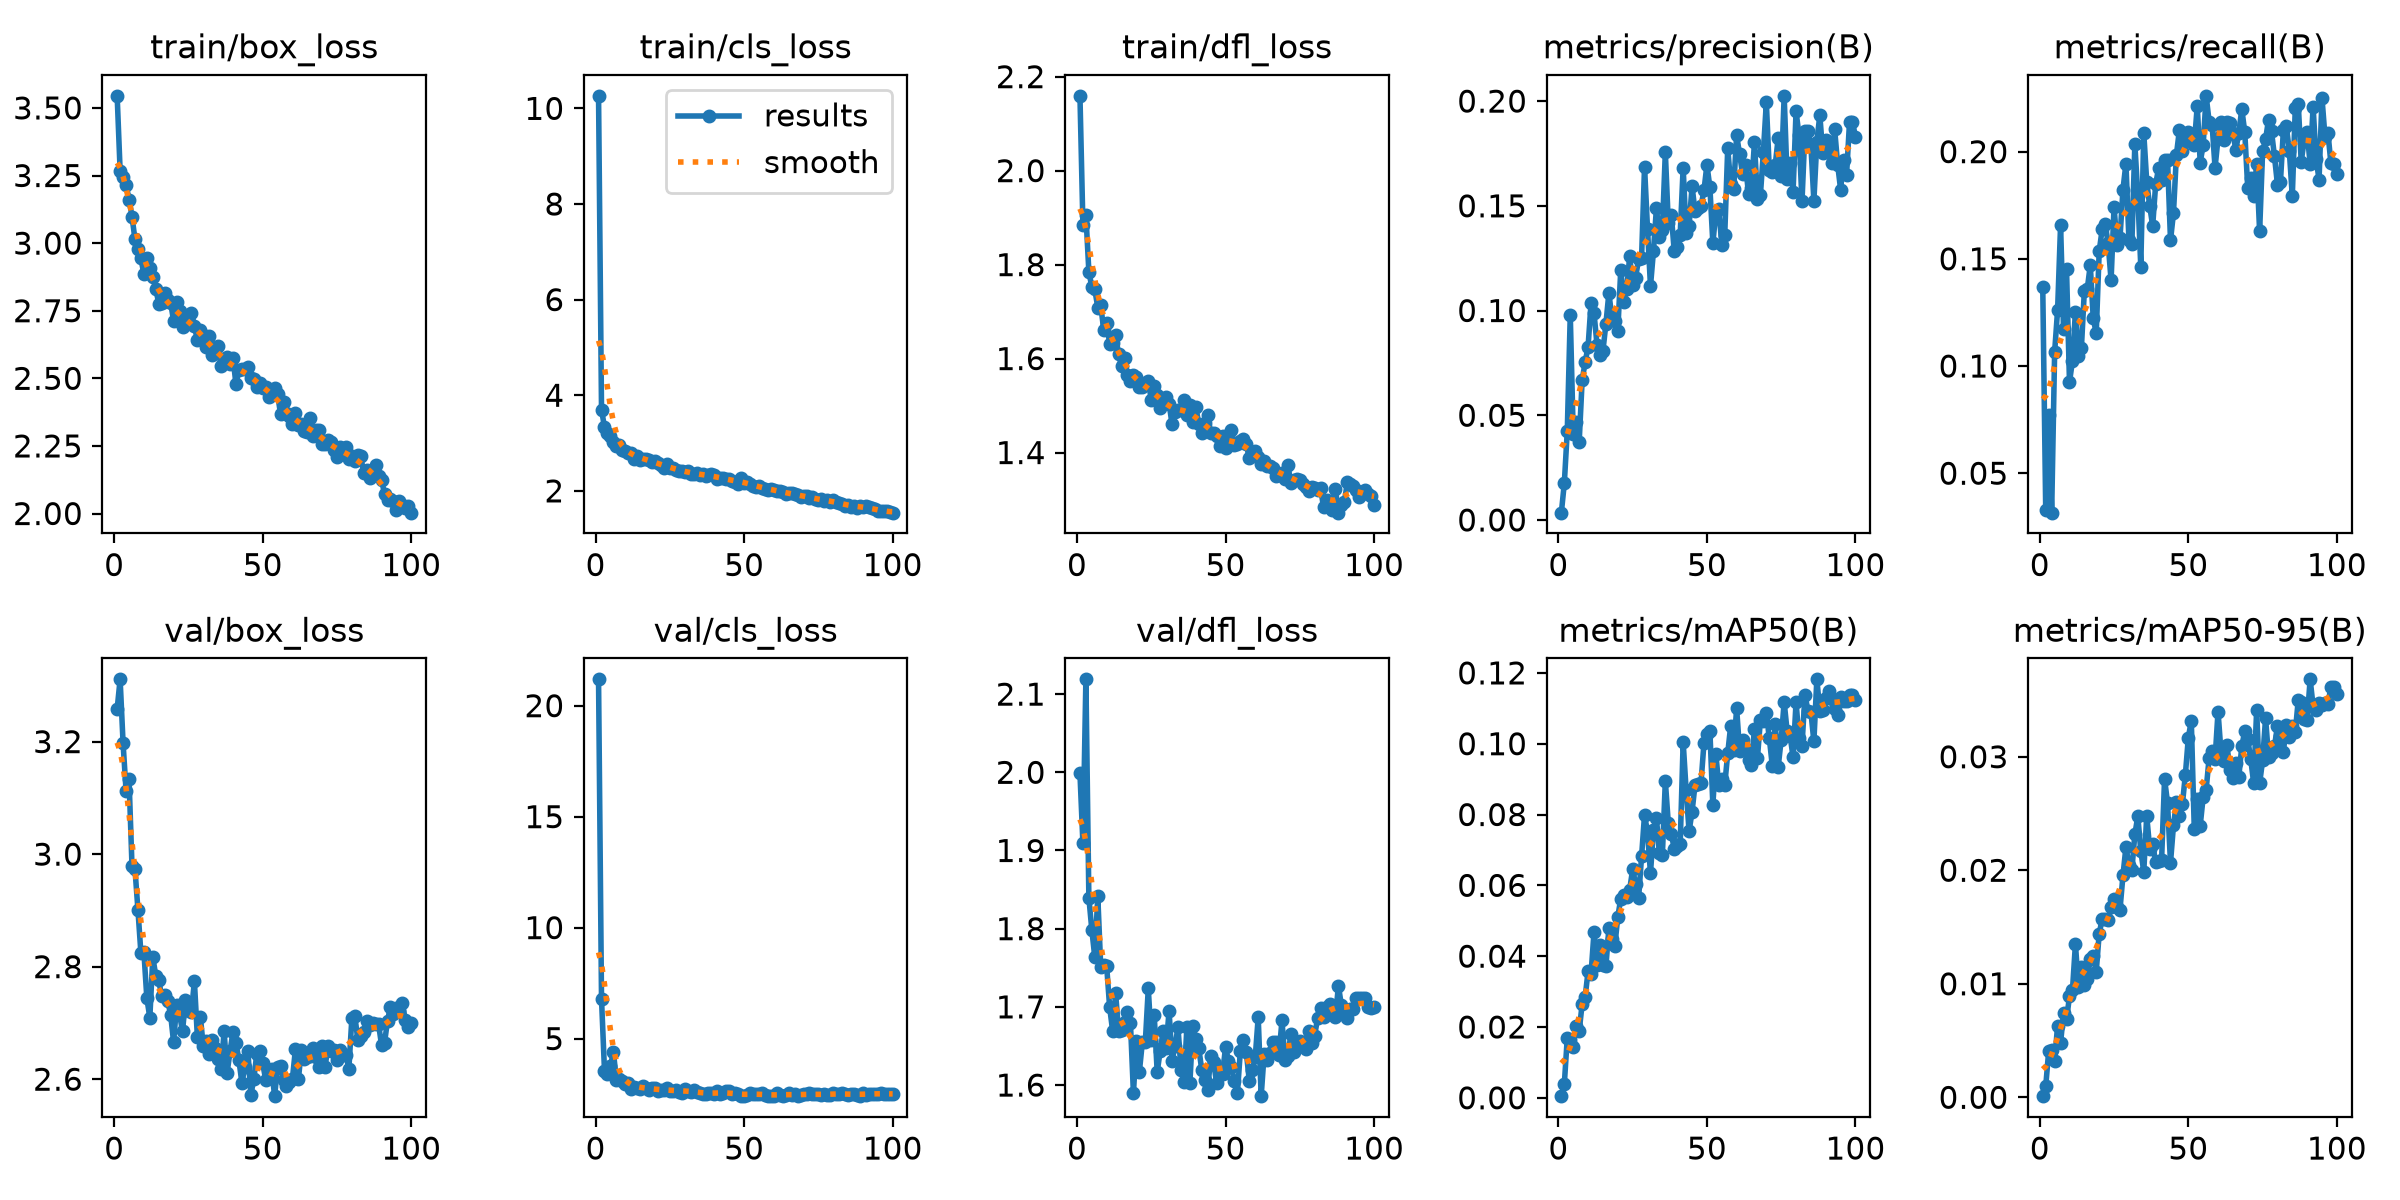

The data file committed next to this chart (first rows):
epoch, time, train/box_loss, train/cls_loss, train/dfl_loss, metrics/precision(B), metrics/recall(B), metrics/mAP50(B), metrics/mAP50-95(B), val/box_loss, val/cls_loss, val/dfl_loss, lr/pg0, lr/pg1, lr/pg2
1, 7.865, 3.545, 10.26, 2.159, 0.0035, 0.1371, 0.00046, 0.0001, 3.258, 21.19, 1.999, 0.0005472, 0.0005472, 0.0005472
2, 15.09, 3.268, 3.699, 1.885, 0.01755, 0.03272, 0.0039, 0.00096, 3.311, 6.772, 1.909, 0.001092, 0.001092, 0.001092
3, 22.43, 3.244, 3.331, 1.906, 0.04263, 0.07704, 0.01698, 0.00409, 3.197, 3.554, 2.119, 0.001626, 0.001626, 0.001626
4, 29.52, 3.217, 3.211, 1.785, 0.09795, 0.0316, 0.01625, 0.00421, 3.112, 3.401, 1.84, 0.001617, 0.001617, 0.001617
5, 36.64, 3.161, 3.145, 1.752, 0.04095, 0.1065, 0.01421, 0.00322, 3.133, 3.748, 1.798, 0.001601, 0.001601, 0.001601
6, 43.77, 3.098, 3.014, 1.747, 0.04694, 0.1262, 0.02039, 0.00631, 2.978, 4.402, 1.763, 0.001584, 0.001584, 0.001584
7, 50.83, 3.014, 2.949, 1.709, 0.03723, 0.1657, 0.01879, 0.0048, 2.973, 3.126, 1.842, 0.001568, 0.001568, 0.001568
8, 57.87, 2.979, 2.957, 1.713, 0.06668, 0.1171, 0.0265, 0.00743, 2.901, 3.166, 1.751, 0.001551, 0.001551, 0.001551
9, 65.13, 2.944, 2.846, 1.661, 0.07527, 0.1452, 0.02837, 0.00686, 2.824, 3.095, 1.754, 0.001535, 0.001535, 0.001535
10, 72.21, 2.885, 2.835, 1.675, 0.08279, 0.09247, 0.03579, 0.00888, 2.826, 2.96, 1.752, 0.001518, 0.001518, 0.001518
11, 79.27, 2.944, 2.797, 1.632, 0.1036, 0.1024, 0.0351, 0.00944, 2.744, 3.017, 1.699, 0.001502, 0.001502, 0.001502
12, 86.32, 2.908, 2.801, 1.633, 0.09871, 0.1254, 0.04685, 0.0135, 2.709, 2.747, 1.669, 0.001485, 0.001485, 0.001485
13, 93.39, 2.875, 2.675, 1.649, 0.08372, 0.1048, 0.03742, 0.00975, 2.817, 2.811, 1.717, 0.001469, 0.001469, 0.001469
14, 100.4, 2.831, 2.733, 1.609, 0.07896, 0.1082, 0.04302, 0.01144, 2.784, 2.771, 1.67, 0.001452, 0.001452, 0.001452
15, 107.5, 2.777, 2.648, 1.585, 0.08074, 0.135, 0.0376, 0.00992, 2.776, 2.749, 1.671, 0.001436, 0.001436, 0.001436
16, 114.7, 2.78, 2.674, 1.601, 0.09373, 0.1361, 0.0372, 0.01046, 2.747, 2.877, 1.681, 0.001419, 0.001419, 0.001419
17, 121.8, 2.815, 2.664, 1.565, 0.1083, 0.1471, 0.04784, 0.01215, 2.75, 2.776, 1.694, 0.001403, 0.001403, 0.001403
18, 128.8, 2.79, 2.646, 1.552, 0.09677, 0.1222, 0.04482, 0.01242, 2.74, 2.692, 1.679, 0.001386, 0.001386, 0.001386
19, 135.9, 2.78, 2.612, 1.566, 0.09481, 0.1154, 0.0429, 0.01106, 2.715, 2.76, 1.589, 0.00137, 0.00137, 0.00137
20, 142.9, 2.713, 2.621, 1.56, 0.09041, 0.1535, 0.05109, 0.01442, 2.666, 2.768, 1.657, 0.001353, 0.001353, 0.001353
21, 150, 2.78, 2.573, 1.541, 0.1195, 0.1638, 0.05625, 0.01569, 2.731, 2.62, 1.617, 0.001337, 0.001337, 0.001337
22, 157.3, 2.749, 2.532, 1.539, 0.1043, 0.1663, 0.05722, 0.01572, 2.715, 2.689, 1.655, 0.00132, 0.00132, 0.00132
23, 164.4, 2.691, 2.483, 1.547, 0.1103, 0.1574, 0.05665, 0.01559, 2.685, 2.667, 1.655, 0.001304, 0.001304, 0.001304
24, 171.4, 2.701, 2.558, 1.552, 0.1258, 0.14, 0.0588, 0.01673, 2.741, 2.775, 1.724, 0.001287, 0.001287, 0.001287
25, 178.5, 2.725, 2.481, 1.512, 0.1124, 0.1742, 0.06451, 0.01744, 2.729, 2.644, 1.658, 0.001271, 0.001271, 0.001271
26, 185.6, 2.743, 2.488, 1.542, 0.1157, 0.1566, 0.06034, 0.01672, 2.719, 2.639, 1.689, 0.001254, 0.001254, 0.001254
27, 192.6, 2.694, 2.446, 1.523, 0.1247, 0.1597, 0.05638, 0.01654, 2.774, 2.702, 1.617, 0.001238, 0.001238, 0.001238
28, 199.9, 2.641, 2.422, 1.494, 0.1252, 0.1823, 0.06817, 0.01954, 2.675, 2.6, 1.643, 0.001221, 0.001221, 0.001221
29, 206.9, 2.679, 2.415, 1.513, 0.1686, 0.1944, 0.07991, 0.02205, 2.711, 2.567, 1.669, 0.001205, 0.001205, 0.001205
30, 214, 2.661, 2.396, 1.519, 0.1391, 0.159, 0.07499, 0.02048, 2.658, 2.748, 1.648, 0.001188, 0.001188, 0.001188
31, 221.1, 2.617, 2.418, 1.504, 0.1116, 0.1572, 0.06339, 0.02005, 2.669, 2.649, 1.695, 0.001172, 0.001172, 0.001172
32, 228.2, 2.657, 2.362, 1.46, 0.1283, 0.2036, 0.07571, 0.02316, 2.644, 2.574, 1.631, 0.001155, 0.001155, 0.001155
33, 235.3, 2.586, 2.349, 1.486, 0.1489, 0.1794, 0.07895, 0.02476, 2.67, 2.686, 1.65, 0.001139, 0.001139, 0.001139
34, 242.5, 2.602, 2.381, 1.491, 0.1353, 0.1463, 0.06902, 0.0217, 2.656, 2.593, 1.674, 0.001122, 0.001122, 0.001122
35, 249.6, 2.621, 2.328, 1.491, 0.1384, 0.2087, 0.0685, 0.01988, 2.637, 2.562, 1.62, 0.001106, 0.001106, 0.001106
36, 256.6, 2.544, 2.35, 1.512, 0.1756, 0.186, 0.08948, 0.0248, 2.618, 2.483, 1.604, 0.001089, 0.001089, 0.001089
37, 263.7, 2.57, 2.307, 1.48, 0.1417, 0.1746, 0.07753, 0.02189, 2.685, 2.516, 1.674, 0.001073, 0.001073, 0.001073
38, 270.8, 2.579, 2.323, 1.502, 0.1458, 0.1653, 0.07452, 0.02232, 2.611, 2.556, 1.602, 0.001056, 0.001056, 0.001056
39, 277.8, 2.552, 2.344, 1.465, 0.1284, 0.1847, 0.07039, 0.02071, 2.649, 2.528, 1.676, 0.00104, 0.00104, 0.00104
40, 284.8, 2.574, 2.322, 1.498, 0.1303, 0.1923, 0.07119, 0.02079, 2.685, 2.491, 1.659, 0.001023, 0.001023, 0.001023
41, 292.1, 2.478, 2.252, 1.461, 0.1362, 0.1868, 0.07156, 0.0209, 2.665, 2.617, 1.647, 0.001007, 0.001007, 0.001007
42, 299.1, 2.533, 2.278, 1.443, 0.1683, 0.1962, 0.1005, 0.02806, 2.633, 2.521, 1.619, 0.0009904, 0.0009904, 0.0009904
43, 306.2, 2.536, 2.262, 1.463, 0.1371, 0.1963, 0.08687, 0.02594, 2.593, 2.527, 1.606, 0.0009739, 0.0009739, 0.0009739
44, 313.2, 2.535, 2.252, 1.479, 0.1405, 0.1586, 0.07525, 0.02066, 2.622, 2.621, 1.593, 0.0009574, 0.0009574, 0.0009574
45, 320.3, 2.542, 2.241, 1.441, 0.1593, 0.1713, 0.08085, 0.02395, 2.651, 2.648, 1.637, 0.0009409, 0.0009409, 0.0009409
46, 327.4, 2.503, 2.214, 1.442, 0.1474, 0.1986, 0.0884, 0.02598, 2.572, 2.502, 1.629, 0.0009244, 0.0009244, 0.0009244
47, 334.6, 2.496, 2.18, 1.435, 0.1491, 0.2102, 0.08855, 0.02476, 2.6, 2.527, 1.602, 0.0009078, 0.0009078, 0.0009078
48, 341.6, 2.47, 2.145, 1.414, 0.1497, 0.2005, 0.0888, 0.0258, 2.645, 2.498, 1.618, 0.0008913, 0.0008913, 0.0008913
49, 348.7, 2.482, 2.279, 1.434, 0.1573, 0.2056, 0.1001, 0.0284, 2.65, 2.412, 1.614, 0.0008748, 0.0008748, 0.0008748
50, 355.7, 2.466, 2.172, 1.41, 0.1695, 0.2089, 0.1026, 0.03167, 2.628, 2.426, 1.648, 0.0008583, 0.0008583, 0.0008583
51, 362.8, 2.469, 2.179, 1.42, 0.1588, 0.2073, 0.1036, 0.03318, 2.599, 2.454, 1.631, 0.0008418, 0.0008418, 0.0008418
52, 369.8, 2.432, 2.148, 1.447, 0.1321, 0.2032, 0.0826, 0.02366, 2.609, 2.554, 1.623, 0.0008253, 0.0008253, 0.0008253
53, 376.9, 2.438, 2.096, 1.415, 0.1471, 0.2213, 0.09704, 0.02631, 2.619, 2.517, 1.605, 0.0008088, 0.0008088, 0.0008088
54, 384.1, 2.465, 2.082, 1.419, 0.1483, 0.1949, 0.08827, 0.02394, 2.57, 2.505, 1.59, 0.0007923, 0.0007923, 0.0007923
55, 391.1, 2.442, 2.107, 1.425, 0.1315, 0.2031, 0.09005, 0.02646, 2.622, 2.511, 1.644, 0.0007758, 0.0007758, 0.0007758
56, 398.2, 2.368, 2.064, 1.43, 0.1362, 0.226, 0.08839, 0.02711, 2.624, 2.552, 1.658, 0.0007593, 0.0007593, 0.0007593
57, 405.2, 2.413, 2.046, 1.419, 0.1776, 0.214, 0.09726, 0.02989, 2.598, 2.469, 1.642, 0.0007428, 0.0007428, 0.0007428
58, 412.2, 2.37, 2.018, 1.388, 0.1602, 0.2127, 0.1051, 0.03055, 2.588, 2.419, 1.606, 0.0007263, 0.0007263, 0.0007263
59, 419.3, 2.361, 2.045, 1.402, 0.1581, 0.1925, 0.09811, 0.0298, 2.595, 2.407, 1.619, 0.0007098, 0.0007098, 0.0007098
60, 426.5, 2.33, 2.024, 1.402, 0.1837, 0.2062, 0.11, 0.03398, 2.601, 2.407, 1.635, 0.0006933, 0.0006933, 0.0006933
... 40 more rows
